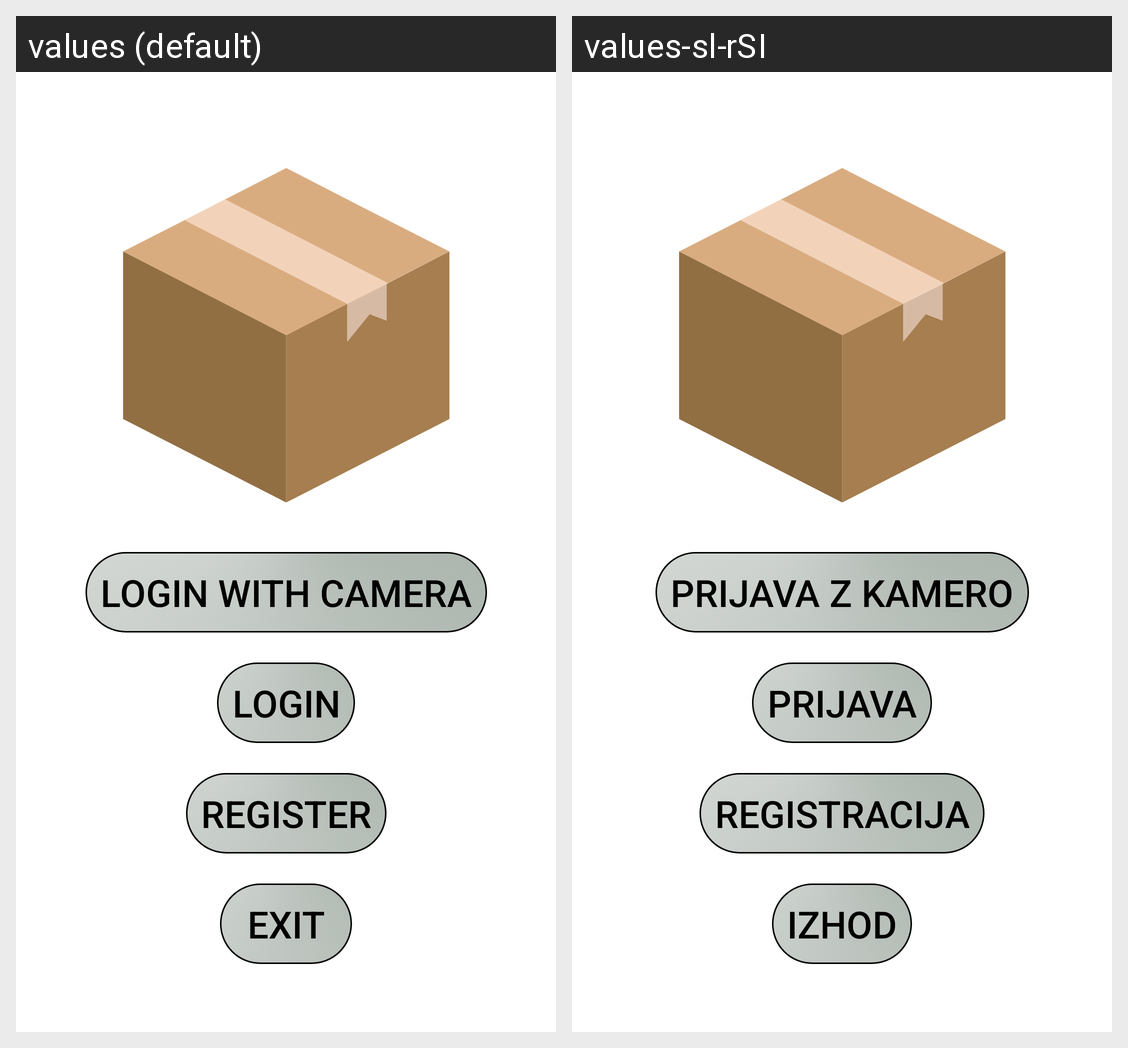

For this localized Android screen grid, give each drawn string resource with its value in every locale shown.
Android screen res/layout/activity_main.xml rendered under 2 locales, left to right: values (default), values-sl-rSI. Device: Nexus 5 (rendered at 1080×1920; each locale shown at half size, 540×960, under a caption strip naming it); theme Theme.ProjektPJ.
Strings drawn on this screen, with the default value and each locale's value (text and hints the layout hard-codes, and strings that could not be matched under every locale, appear in the picture but are not listed):

exit
  values: exit
  values-sl-rSI: Izhod

register
  values: register
  values-sl-rSI: Registracija

login_with_camera
  values: login with camera
  values-sl-rSI: prijava z kamero

login
  values: login
  values-sl-rSI: Prijava
